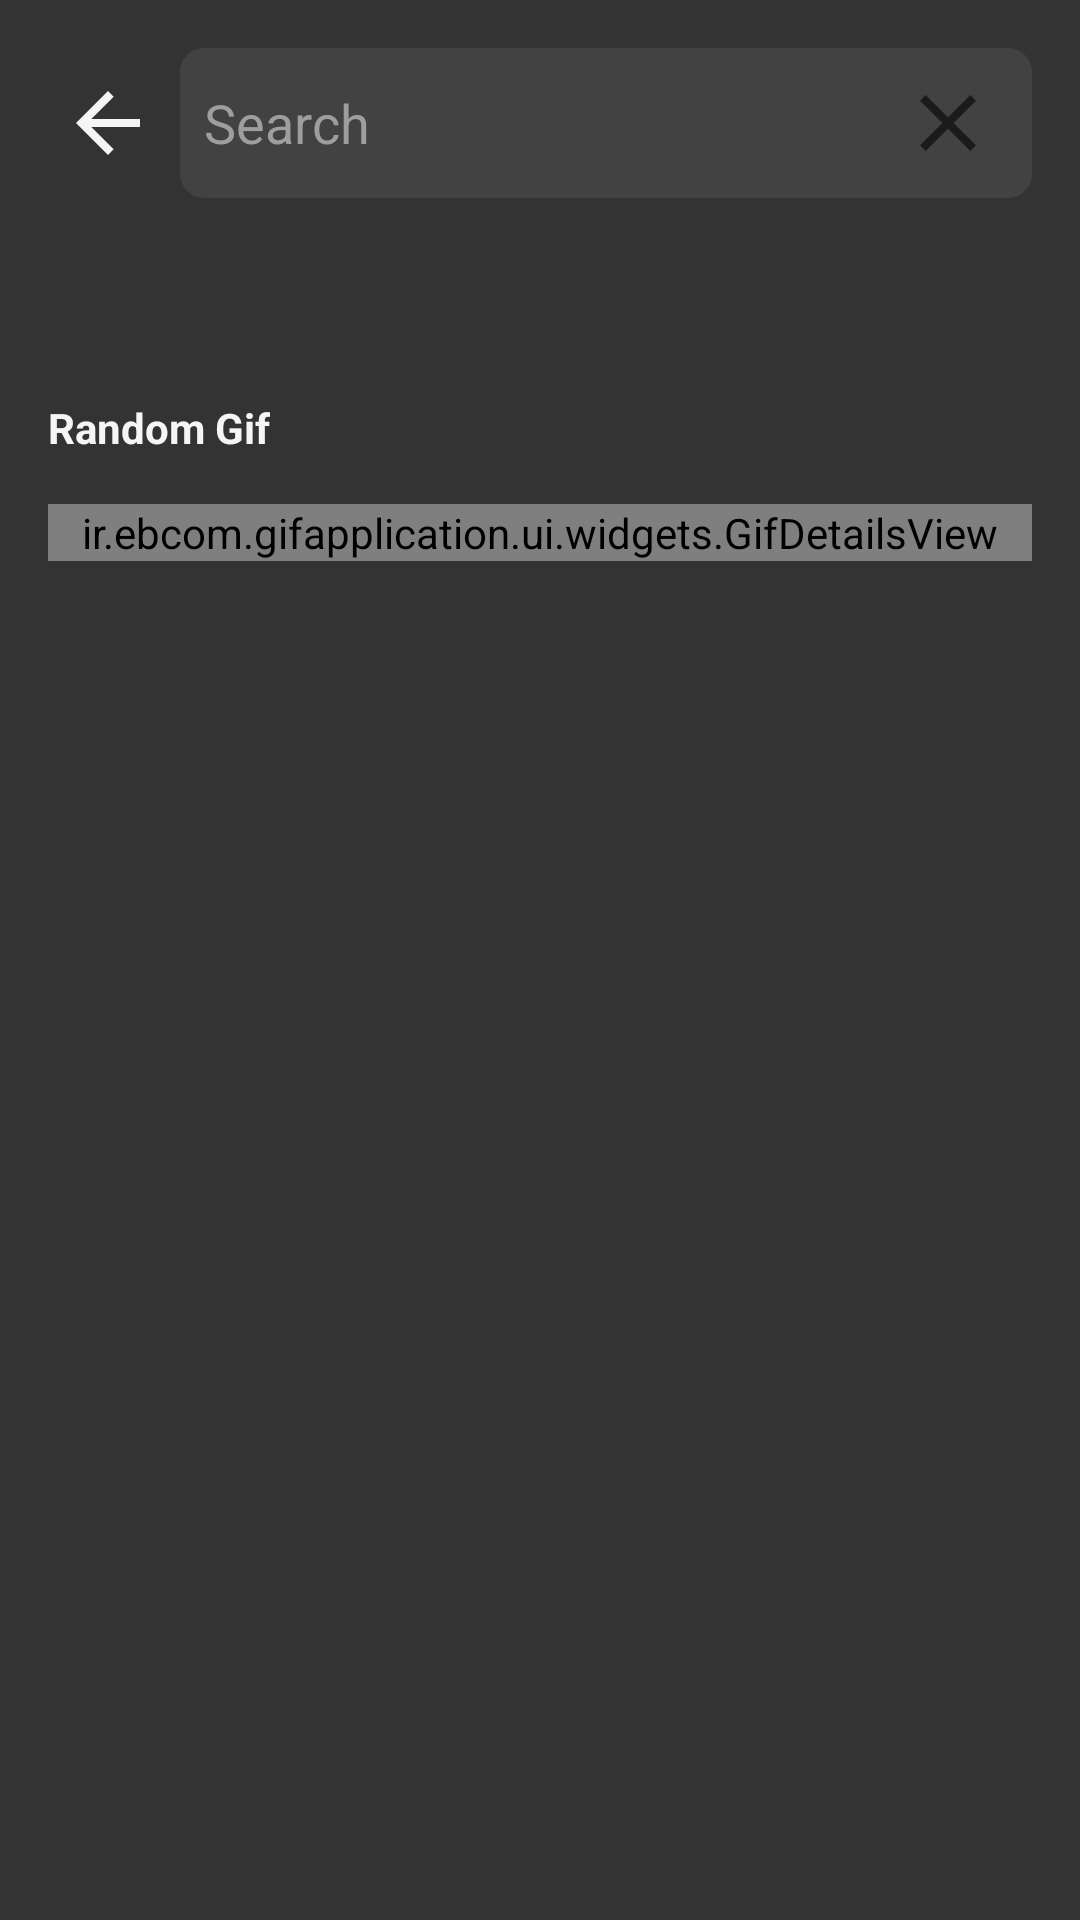

This screen was rendered from an Android layout file. Write that file and the resources it references.
<!-- AndroidManifest.xml: application theme Theme.GifsRepository -->
<!-- res/layout/fragment_home_gif.xml -->
<?xml version="1.0" encoding="utf-8"?>
<androidx.core.widget.NestedScrollView xmlns:android="http://schemas.android.com/apk/res/android"
    xmlns:app="http://schemas.android.com/apk/res-auto"
    android:layout_width="match_parent"
    android:layout_height="match_parent"
    xmlns:tools="http://schemas.android.com/tools"
    android:background="@color/app_primary"
    android:padding="@dimen/space_16">

    <LinearLayout
        android:layout_width="match_parent"
        android:layout_height="wrap_content"
        android:animateLayoutChanges="true"
        android:orientation="vertical">


        <RelativeLayout
            android:layout_width="match_parent"
            android:layout_height="@dimen/searchbar_height"
            android:animateLayoutChanges="true">

            <ImageView
                android:id="@+id/backIv"
                android:layout_width="40dp"
                android:layout_height="40dp"
                android:layout_alignParentStart="true"
                android:layout_centerVertical="true"
                android:layout_marginEnd="@dimen/space_4"
                android:background="?attr/selectableItemBackgroundBorderless"
                android:clickable="true"
                android:focusable="true"
                android:padding="@dimen/space_4"
                android:src="@drawable/ic_baseline_arrow_back_24"
                app:tint="@color/app_secondary" />

            <RelativeLayout
                android:id="@+id/searchInputRel"
                android:layout_width="match_parent"
                android:layout_height="wrap_content"
                android:layout_toEndOf="@+id/backIv"
                android:background="@drawable/search_background"
                android:animateLayoutChanges="true">

                <ImageView
                    android:id="@+id/clearSearchIv"
                    android:layout_width="40dp"
                    android:layout_height="40dp"
                    android:layout_alignParentEnd="true"
                    android:layout_centerVertical="true"
                    android:layout_marginEnd="8dp"
                    android:background="?attr/selectableItemBackgroundBorderless"
                    android:clickable="true"
                    android:focusable="true"
                    android:padding="4dp"
                    android:src="@drawable/ic_baseline_close_24" />

                <EditText
                    android:id="@+id/searchInputEt"
                    android:layout_width="match_parent"
                    android:layout_height="50dp"
                    android:layout_toStartOf="@+id/clearSearchIv"
                    android:background="@null"
                    android:hint="@string/search"
                    android:layout_marginStart="8dp"
                    android:maxLines="1"
                    android:singleLine="true"
                    android:textColor="@color/app_secondary"
                    android:textColorHint="@color/input_hint_color" />


            </RelativeLayout>

        </RelativeLayout>


        <ProgressBar
            android:id="@+id/loadingPb"
            style="?android:attr/progressBarStyleHorizontal"
            android:layout_width="match_parent"
            android:layout_height="wrap_content"
            android:indeterminate="true"
            android:layout_marginTop="@dimen/space_16"
            android:visibility="invisible" />

        <TextView
            android:id="@+id/searchStatusTv"
            android:layout_width="wrap_content"
            android:layout_height="wrap_content"
            android:layout_gravity="center"
            android:visibility="invisible"
            android:textColor="@color/teal_700"/>

        <TextView
            android:id="@+id/actionTv"
            android:layout_width="wrap_content"
            android:layout_height="wrap_content"
            android:layout_marginTop="@dimen/space_16"
            android:text="@string/random_gif"
            android:textColor="@color/default_text_color"
            android:textStyle="bold" />

        <androidx.recyclerview.widget.RecyclerView
            android:id="@+id/gifResultRv"
            android:layout_width="match_parent"
            android:layout_height="wrap_content"
            android:layout_marginTop="@dimen/space_16"
            tools:itemCount="5"
            android:nestedScrollingEnabled="true"/>

        <ir.ebcom.gifapplication.ui.widgets.GifDetailsView
            android:id="@+id/gifDetailsView"
            android:layout_width="match_parent"
            android:layout_height="wrap_content"/>

    </LinearLayout>


</androidx.core.widget.NestedScrollView>
<!-- resources referenced by this layout -->
<resources>
  <color name="app_primary">#333</color>
  <color name="app_secondary">#f5f5f5</color>
  <color name="default_text_color">#f5f5f5</color>
  <color name="input_hint_color">#9E9E9E</color>
  <color name="teal_700">#FF018786</color>
  <dimen name="searchbar_height">50dp</dimen>
  <dimen name="space_16">16dp</dimen>
  <dimen name="space_4">4dp</dimen>
  <!-- drawable ic_baseline_arrow_back_24 (drawable-v24) -->
  <vector xmlns:android="http://schemas.android.com/apk/res/android"
      android:width="24dp"
      android:height="24dp"
      android:viewportWidth="24"
      android:viewportHeight="24"
      android:tint="?attr/colorControlNormal">
    <path
        android:fillColor="#F0F3F6"
        android:pathData="M20,11H7.83l5.59,-5.59L12,4l-8,8 8,8 1.41,-1.41L7.83,13H20v-2z"/>
  </vector>
  <!-- drawable ic_baseline_close_24 (drawable-v24) -->
  <vector xmlns:android="http://schemas.android.com/apk/res/android"
      android:width="24dp"
      android:height="24dp"
      android:viewportWidth="24"
      android:viewportHeight="24"
      android:tint="?attr/colorControlNormal">
    <path
        android:fillColor="#F0F3F6"
        android:pathData="M19,6.41L17.59,5 12,10.59 6.41,5 5,6.41 10.59,12 5,17.59 6.41,19 12,13.41 17.59,19 19,17.59 13.41,12z"/>
  </vector>
  <!-- drawable search_background (drawable-v24) -->
  <?xml version="1.0" encoding="utf-8"?>
  <shape xmlns:android="http://schemas.android.com/apk/res/android">
  
      <solid android:color="@color/dark_gray"/>
      <corners android:radius="@dimen/space_8"/>
  </shape>
  <string name="random_gif">Random Gif</string>
  <string name="search">Search</string>
  <style name="Theme.GifsRepository" parent="Theme.MaterialComponents.DayNight.NoActionBar">
          
          <item name="colorPrimary">@color/purple_500</item>
          <item name="colorPrimaryVariant">@color/purple_700</item>
          <item name="colorOnPrimary">@color/white</item>
          
          <item name="colorSecondary">@color/teal_200</item>
          <item name="colorSecondaryVariant">@color/teal_700</item>
          <item name="colorOnSecondary">@color/black</item>
          
          <item name="android:statusBarColor" tools:targetApi="l">?attr/colorPrimaryVariant</item>
          
      </style>
  <color name="dark_gray">#424242</color>
  <dimen name="space_8">8dp</dimen>
  <color name="purple_500">#FF6200EE</color>
  <color name="purple_700">#FF3700B3</color>
  <color name="white">#FFFFFFFF</color>
  <color name="teal_200">#FF03DAC5</color>
  <color name="black">#FF000000</color>
</resources>
